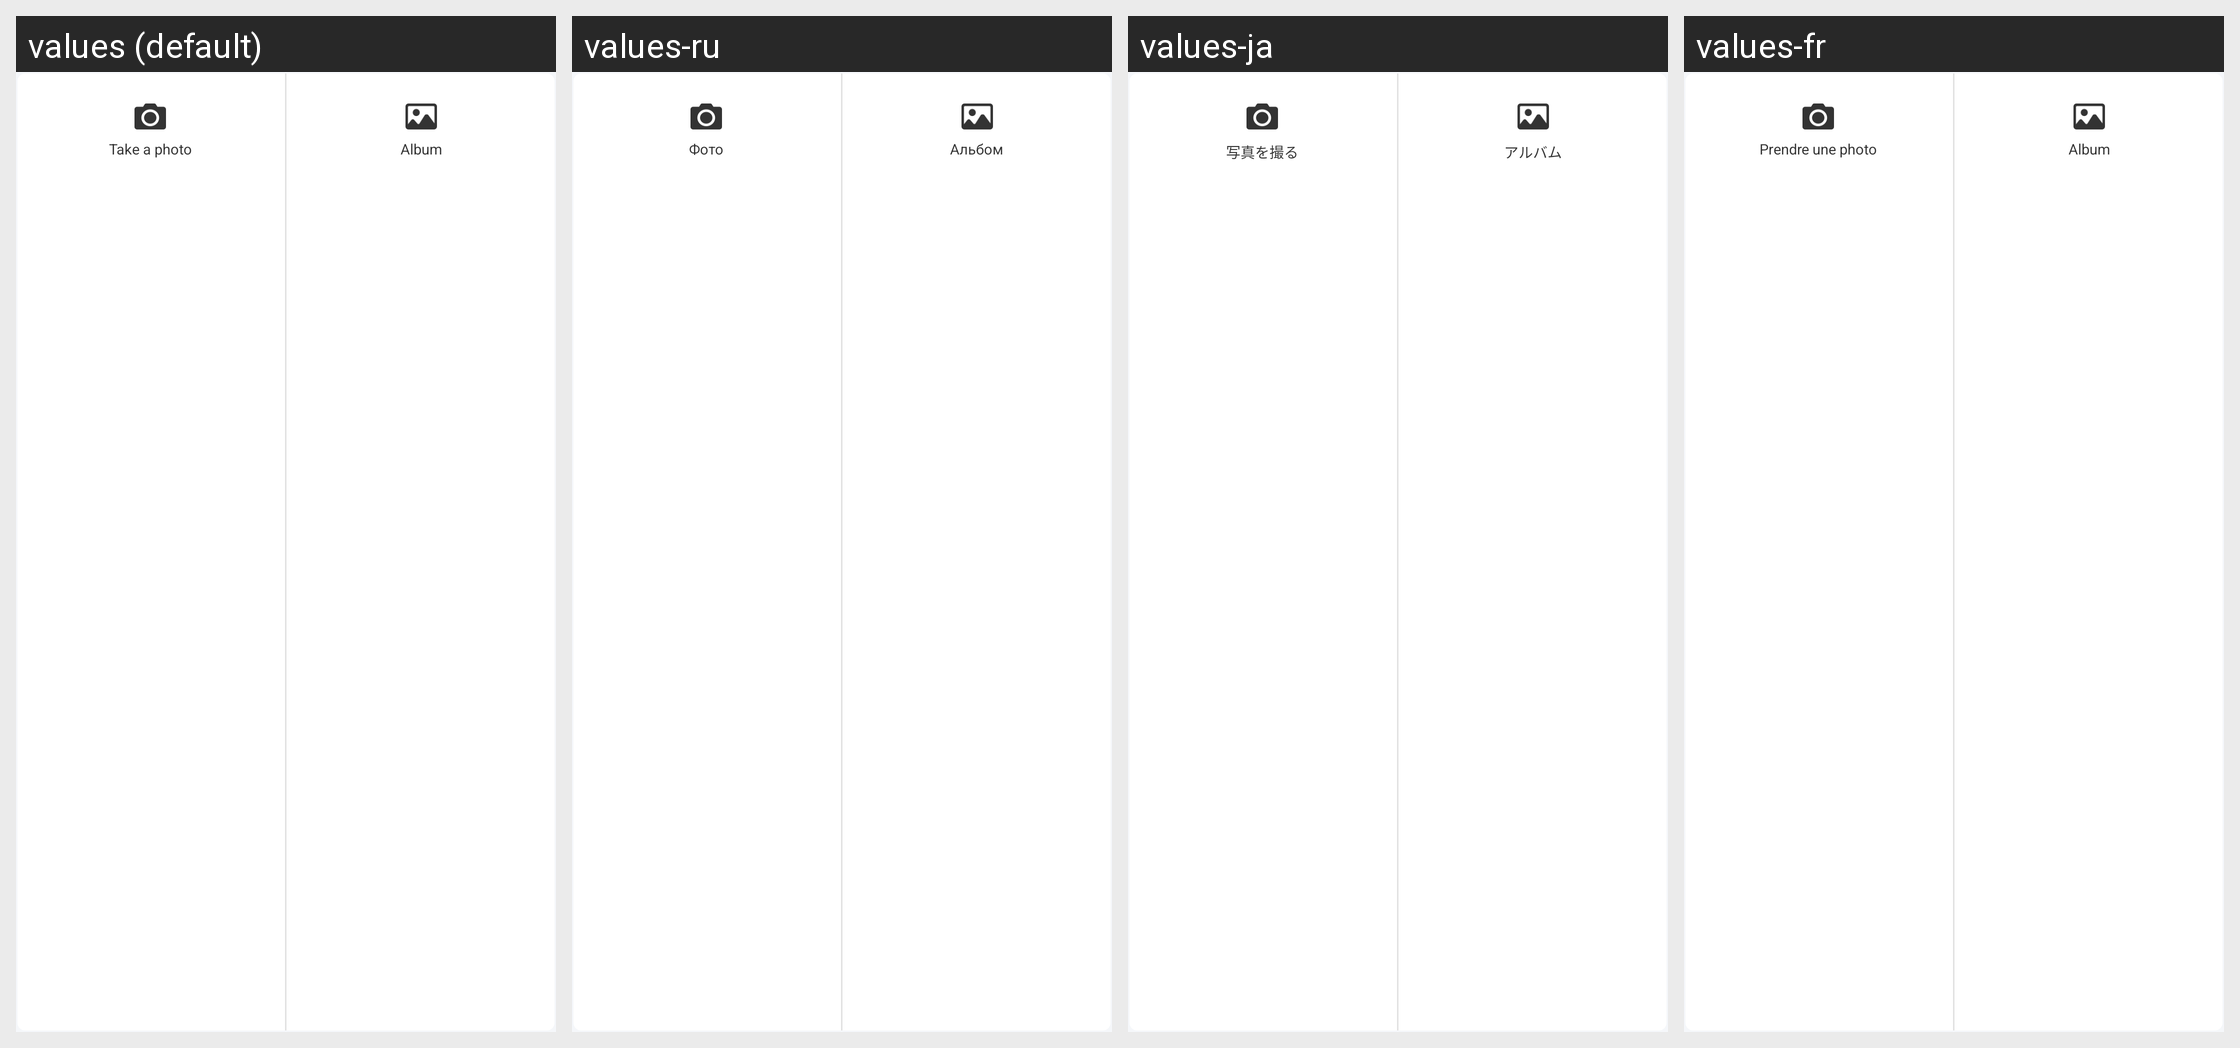

The Android screen above is rendered under several locales of the same app. Produce the string resources it draws, with the default and per-locale values.
Android screen res/layout/dialog_helt_photo.xml rendered under 4 locales, left to right: values (default), values-ru, values-ja, values-fr. Device: Nexus 5 (rendered at 1080×1920; each locale shown at half size, 540×960, under a caption strip naming it); theme AppTheme.
Other locales in the repository, not shown: values-de, values-en, values-es, values-it, values-zh, values-zh-rHK, values-zh-rTW.
Strings drawn on this screen, with the default value and each locale's value (text and hints the layout hard-codes, and strings that could not be matched under every locale, appear in the picture but are not listed):

help_aty_photo
  values: Take a photo
  values-ru: Фото
  values-ja: 写真を撮る
  values-fr: Prendre une photo

help_aty_album
  values: Album
  values-ru: Альбом
  values-ja: アルバム
  values-fr: Album
